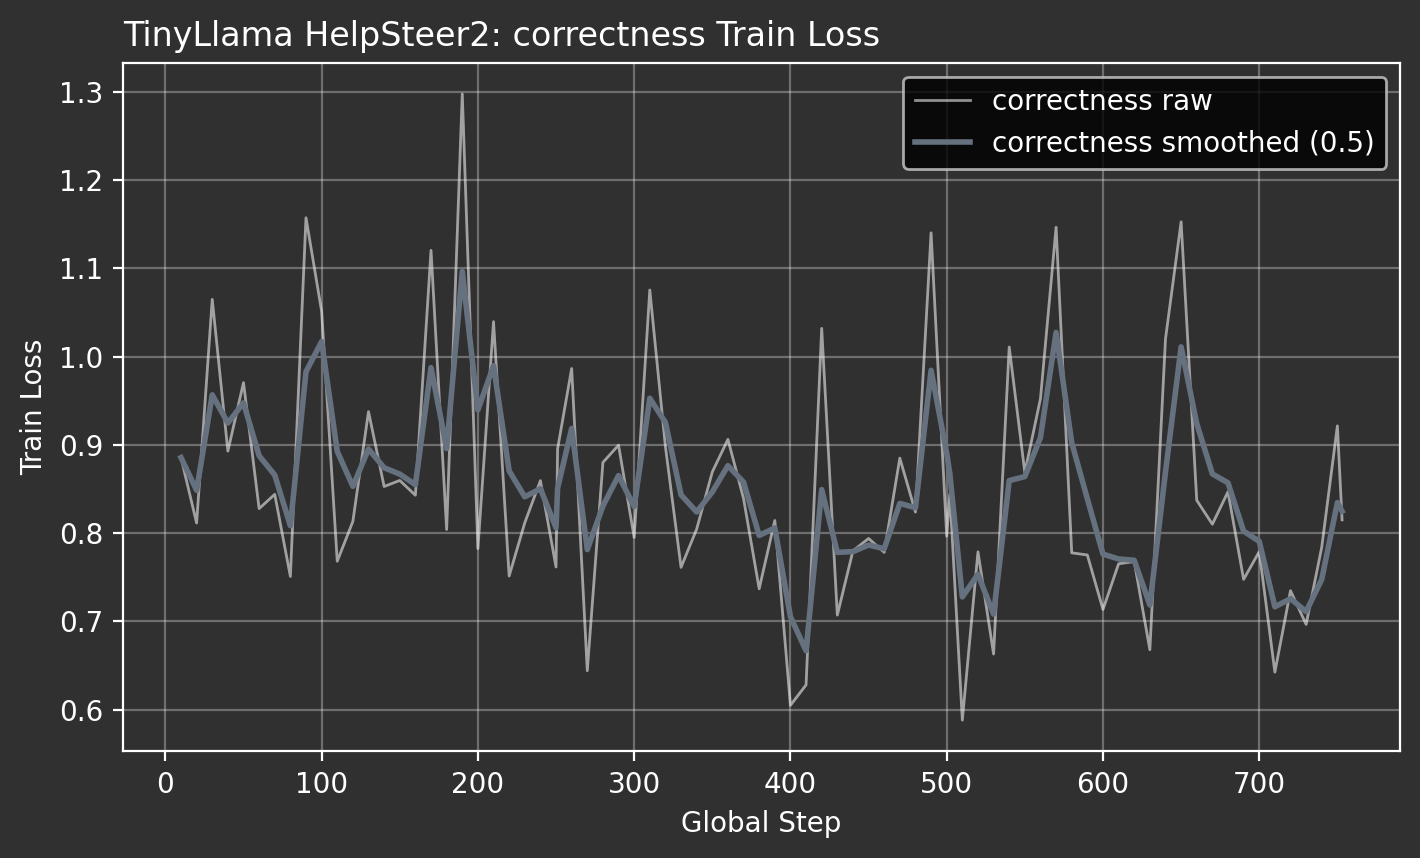

The table this chart was drawn from, first rows:
attribute, global_step, train_loss
correctness, 10, 0.8855
correctness, 20, 0.8114
correctness, 30, 1.065
correctness, 40, 0.8928
correctness, 50, 0.9705
correctness, 60, 0.8277
correctness, 70, 0.8439
correctness, 80, 0.7509
correctness, 90, 1.157
correctness, 100, 1.051
correctness, 110, 0.7681
correctness, 120, 0.8133
correctness, 130, 0.9376
correctness, 140, 0.8527
correctness, 150, 0.8596
correctness, 160, 0.8428
correctness, 170, 1.12
correctness, 180, 0.804
correctness, 190, 1.298
correctness, 200, 0.7824
correctness, 210, 1.04
correctness, 220, 0.7514
correctness, 230, 0.8117
correctness, 240, 0.8594
correctness, 250, 0.7616
correctness, 251, 0.8955
correctness, 260, 0.9864
correctness, 270, 0.644
correctness, 280, 0.8801
correctness, 290, 0.8996
correctness, 300, 0.7951
correctness, 310, 1.075
correctness, 320, 0.8979
correctness, 330, 0.7612
correctness, 340, 0.8045
correctness, 350, 0.8693
correctness, 360, 0.9062
correctness, 370, 0.8391
correctness, 380, 0.7369
correctness, 390, 0.8143
correctness, 400, 0.6048
correctness, 410, 0.628
correctness, 420, 1.032
correctness, 430, 0.7071
correctness, 440, 0.7799
correctness, 450, 0.7939
correctness, 460, 0.7782
correctness, 470, 0.8849
correctness, 480, 0.8238
correctness, 490, 1.14
correctness, 500, 0.7965
correctness, 502, 0.8441
correctness, 510, 0.588
correctness, 520, 0.7787
correctness, 530, 0.663
correctness, 540, 1.011
correctness, 550, 0.8686
correctness, 560, 0.9523
correctness, 570, 1.146
correctness, 580, 0.7776
... 18 more rows
